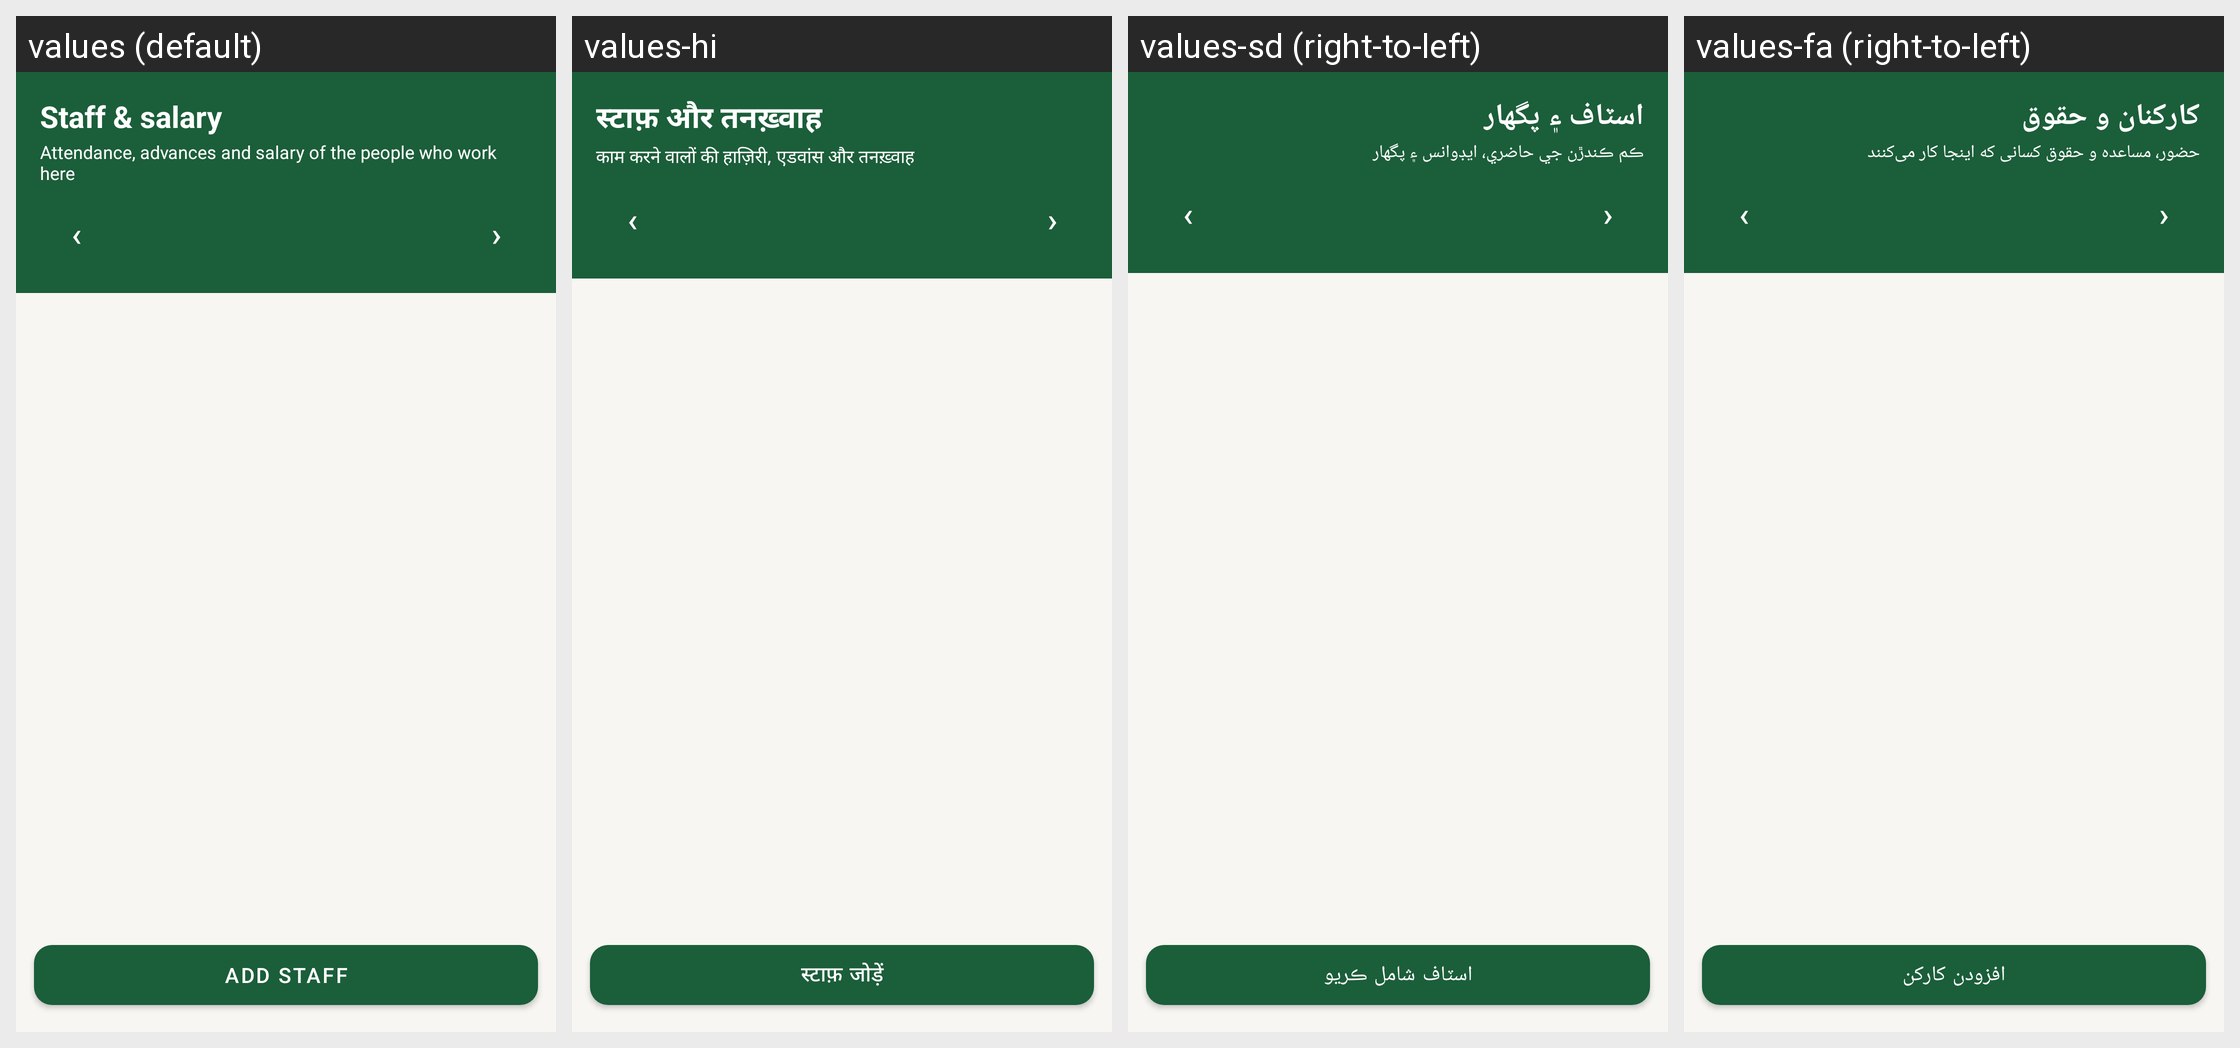

For this localized Android screen grid, give each drawn string resource with its value in every locale shown.
Android screen res/layout/activity_staff.xml rendered under 4 locales, left to right: values (default), values-hi, values-sd (right-to-left), values-fa (right-to-left). Device: Nexus 5 (rendered at 1080×1920; each locale shown at half size, 540×960, under a caption strip naming it); theme Theme.RoshanKhata.
Other locales in the repository, not shown: values-ar, values-bn, values-in, values-ur.
Strings drawn on this screen, with the default value and each locale's value (text and hints the layout hard-codes, and strings that could not be matched under every locale, appear in the picture but are not listed):

staff_title
  values: Staff & salary
  values-hi: स्टाफ़ और तनख़्वाह
  values-sd: اسٽاف ۽ پگهار
  values-fa: کارکنان و حقوق

staff_subtitle
  values: Attendance, advances and salary of the people who work here
  values-hi: काम करने वालों की हाज़िरी, एडवांस और तनख़्वाह
  values-sd: ڪم ڪندڙن جي حاضري، ايڊوانس ۽ پگهار
  values-fa: حضور، مساعده و حقوق کسانی که اینجا کار می‌کنند

staff_add
  values: Add staff
  values-hi: स्टाफ़ जोड़ें
  values-sd: اسٽاف شامل ڪريو
  values-fa: افزودن کارکن
